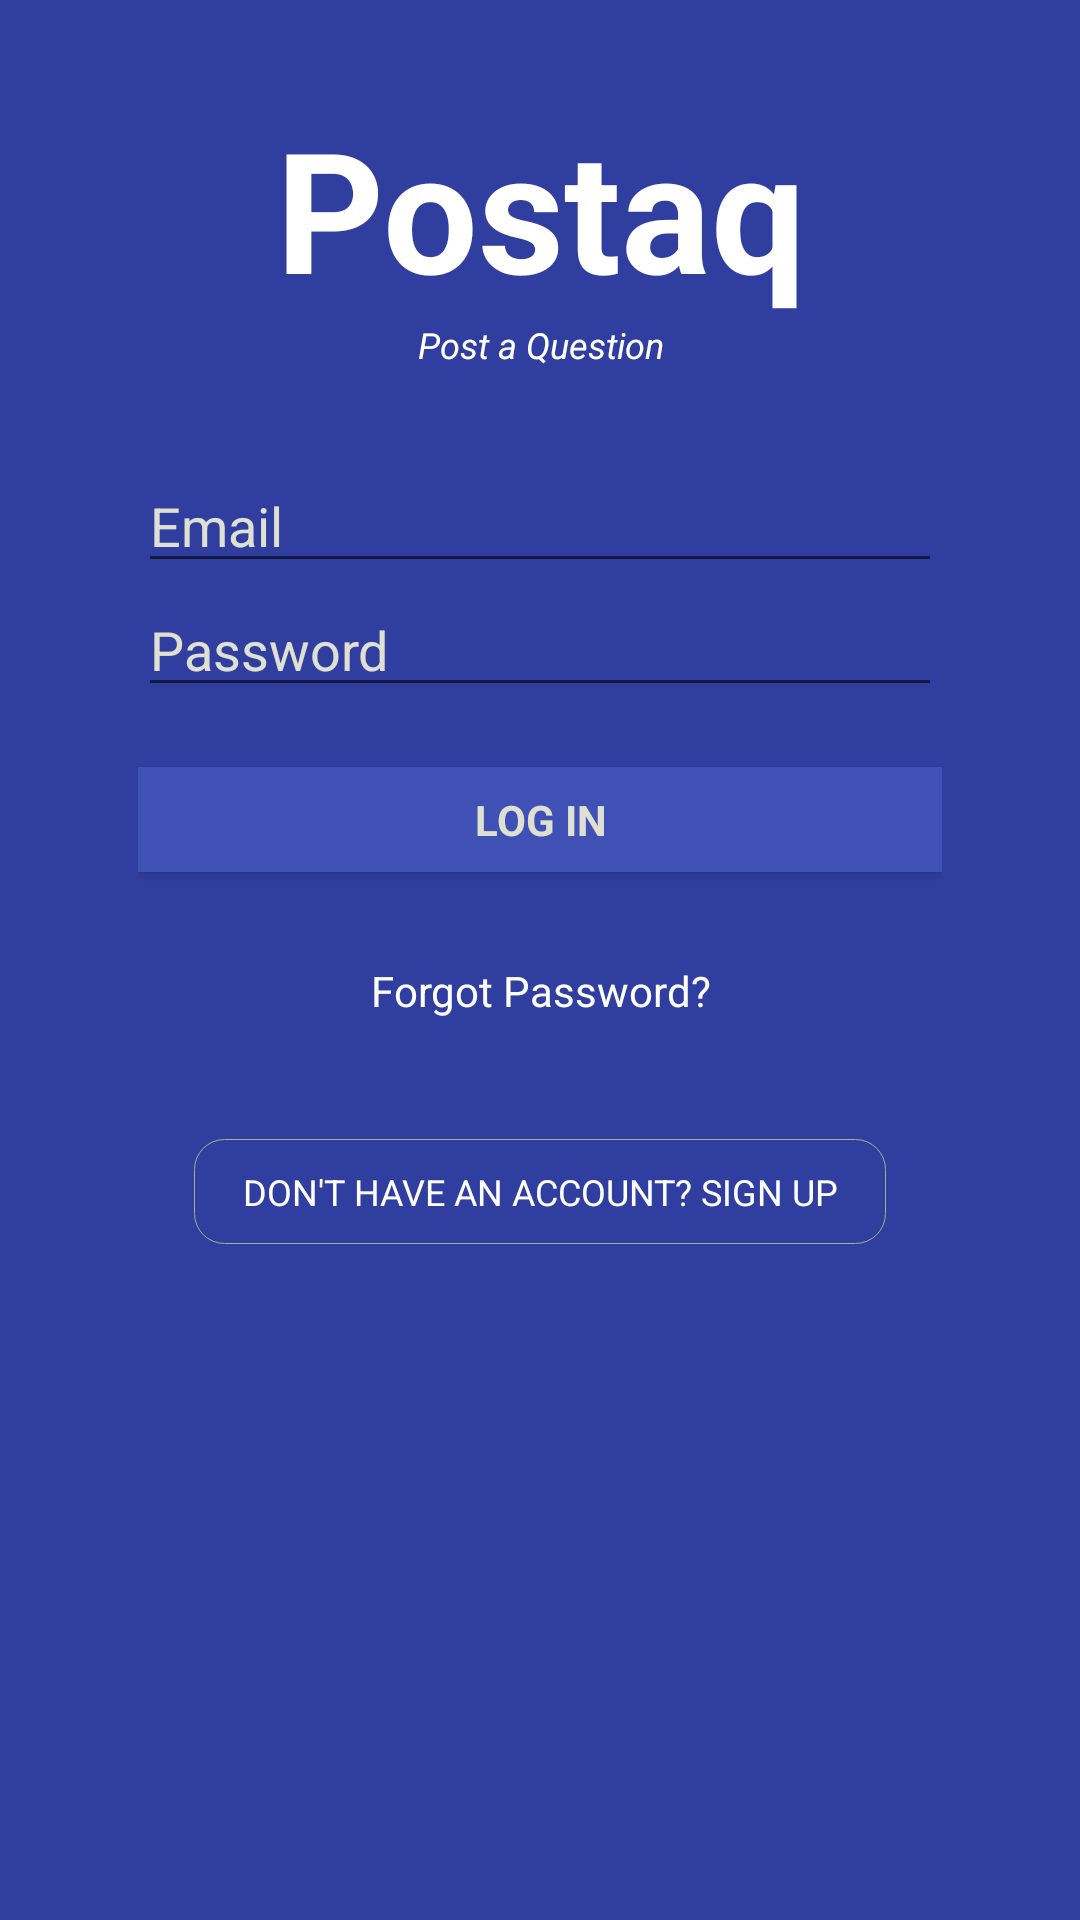

Layout XML and referenced resources for this Android screen:
<!-- AndroidManifest.xml: application theme MyMaterialTheme -->
<!-- res/layout/activity_login.xml -->
<android.support.design.widget.CoordinatorLayout xmlns:android="http://schemas.android.com/apk/res/android"
    xmlns:app="http://schemas.android.com/apk/res-auto"
    xmlns:tools="http://schemas.android.com/tools"
    android:layout_width="match_parent"
    android:layout_height="match_parent"
    android:background="@color/colorPrimaryDark">

    <ProgressBar
        android:id="@+id/login_progress"
        style="?android:attr/progressBarStyleSmall"
        android:layout_width="wrap_content"
        android:layout_height="wrap_content"
        android:visibility="gone"
        android:layout_gravity="center_vertical|center_horizontal" />

    <ScrollView
        android:id="@+id/login_form"
        android:layout_width="match_parent"
        android:layout_height="wrap_content">
        <LinearLayout android:layout_width="match_parent"
            android:layout_height="wrap_content"
            android:orientation="vertical"
            android:paddingBottom="@dimen/activity_vertical_margin"
            android:paddingLeft="@dimen/activity_horizontal_margin"
            android:paddingRight="@dimen/activity_horizontal_margin"
            android:paddingTop="@dimen/activity_vertical_margin"
            tools:context="app.example.postaq.app.example.jakers.activity.LoginActivity">

            

            <TextView
                android:id="@+id/textAppLogo"
                android:text="@string/text_app_logo"
                android:layout_width="match_parent"
                android:layout_height="wrap_content"
                android:paddingTop="@dimen/activity_horizontal_margin"
                android:gravity="center_vertical|center_horizontal"
                android:textColor="@color/white"
                android:textStyle="bold"
                android:textSize="56sp"
                android:layout_gravity="bottom|center_horizontal" />

            <TextView
                android:id="@+id/textAppLogoDesc"
                android:text="@string/text_app_logo_desc"
                android:layout_width="match_parent"
                android:layout_height="wrap_content"
                android:gravity="center_vertical|center_horizontal"
                android:textColor="@color/white"
                android:textStyle="italic"
                android:textSize="12sp"
                android:layout_marginBottom="30dp" />

            <LinearLayout
                android:id="@+id/email_login_form"
                android:layout_width="match_parent"
                android:layout_height="wrap_content"
                android:orientation="vertical"
                android:paddingLeft="30dp"
                android:paddingRight="30dp"
                android:focusableInTouchMode="true">

                <android.support.design.widget.TextInputLayout
                    android:layout_width="match_parent"
                    android:layout_height="wrap_content"
                    android:textColorHint="@color/lightGrey"
                    app:hintEnabled="false">

                    <AutoCompleteTextView
                        android:id="@+id/editEmailLogin"
                        android:layout_width="match_parent"
                        android:layout_height="wrap_content"
                        android:hint="@string/prompt_email"
                        android:inputType="textEmailAddress"
                        android:maxLines="1"
                        android:imeOptions="actionNext"
                        android:textColor="@color/white"
                        android:textColorHint="@color/lightGrey"
                        android:textSize="18sp"
                        android:textColorLink="@color/white"
                        android:textCursorDrawable="@null"/>

                </android.support.design.widget.TextInputLayout>

                <android.support.design.widget.TextInputLayout
                    android:layout_width="match_parent"
                    android:layout_height="wrap_content"
                    android:textColorHint="@color/lightGrey"
                    app:hintEnabled="false">

                    <EditText
                        android:id="@+id/editPasswordLogin"
                        android:layout_width="match_parent"
                        android:layout_height="wrap_content"
                        android:hint="@string/prompt_password"
                        android:imeActionId="@+id/editPasswordLoginIme"
                        android:imeActionLabel="@string/action_sign_in_short"
                        android:imeOptions="actionUnspecified"
                        android:inputType="textPassword"
                        android:maxLines="1"
                        android:textColor="@color/white"
                        android:textColorHint="@color/lightGrey"
                        android:textSize="18sp"
                        android:textColorLink="@color/white"
                        android:textCursorDrawable="@null"/>

                </android.support.design.widget.TextInputLayout>

                <Button
                    android:id="@+id/login_button"
                    style="?android:textAppearanceSmall"
                    android:layout_width="match_parent"
                    android:layout_marginTop="20dp"
                    android:text="@string/action_log_in"
                    android:textStyle="bold"
                    android:background="@color/colorPrimary"
                    android:textColor="@color/lightGrey"
                    android:layout_marginBottom="20dp"
                    android:layout_height="35dp" />

            </LinearLayout>

            <TextView
                android:id="@+id/linkForgotPassword"
                android:text="@string/action_forgot_password"
                android:layout_width="wrap_content"
                android:layout_height="wrap_content"
                android:textColor="@color/white"
                android:paddingTop="10dp"
                android:paddingBottom="20dp"
                android:gravity="center_vertical|center_horizontal"
                android:layout_gravity="center_vertical|center_horizontal" />

            <Button
                android:id="@+id/signup_button"
                style="?android:textAppearanceSmall"
                android:layout_width="wrap_content"
                android:layout_marginTop="20dp"
                android:text="@string/action_sign_up"
                android:background="@drawable/button_transparent_border_radius"
                android:layout_marginBottom="20dp"
                android:layout_gravity="center_vertical|center_horizontal"
                android:paddingLeft="@dimen/activity_horizontal_margin"
                android:paddingRight="@dimen/activity_horizontal_margin"
                android:textColor="@color/white"
                android:textSize="12sp"
                android:layout_height="35dp" />
        </LinearLayout>
    </ScrollView>
</android.support.design.widget.CoordinatorLayout>
<!-- resources referenced by this layout -->
<resources>
  <color name="colorPrimary">#3f51b5</color>
  <color name="colorPrimaryDark">#303F9F</color>
  <color name="lightGrey">#e0e0d2</color>
  <color name="white">#ffffff</color>
  <dimen name="activity_horizontal_margin">16dp</dimen>
  <dimen name="activity_vertical_margin">16dp</dimen>
  <!-- drawable button_transparent_border_radius (drawable) -->
  <?xml version="1.0" encoding="utf-8"?>
  <shape xmlns:android="http://schemas.android.com/apk/res/android"
      android:shape="rectangle" >
      <solid android:color="@android:color/transparent" />
      <stroke
          android:width="0.1dp"
          android:color="@color/darkGrey" />
      <corners
          android:radius="10dp"/>
  
  </shape>
  <string name="action_forgot_password">Forgot Password?</string>
  <string name="action_log_in">LOG IN</string>
  <string name="action_sign_in_short">Log In</string>
  <string name="action_sign_up">Don\'t have an account? Sign up</string>
  <string name="prompt_email">Email</string>
  <string name="prompt_password">Password</string>
  <string name="text_app_logo">Postaq</string>
  <string name="text_app_logo_desc">Post a Question</string>
  <style name="MyMaterialTheme" parent="AppTheme" />
  <color name="darkGrey">#adad85</color>
  <style name="AppTheme" parent="Theme.AppCompat.Light.DarkActionBar">
          
          <item name="colorPrimary">@color/colorPrimary</item>
          <item name="colorPrimaryDark">@color/colorPrimaryDark</item>
          <item name="colorAccent">@color/colorPrimaryDarker</item>
          <item name="windowActionBar">false</item>
          <item name="windowNoTitle">true</item>
      </style>
  <color name="colorPrimaryDarker">#232e76</color>
</resources>
